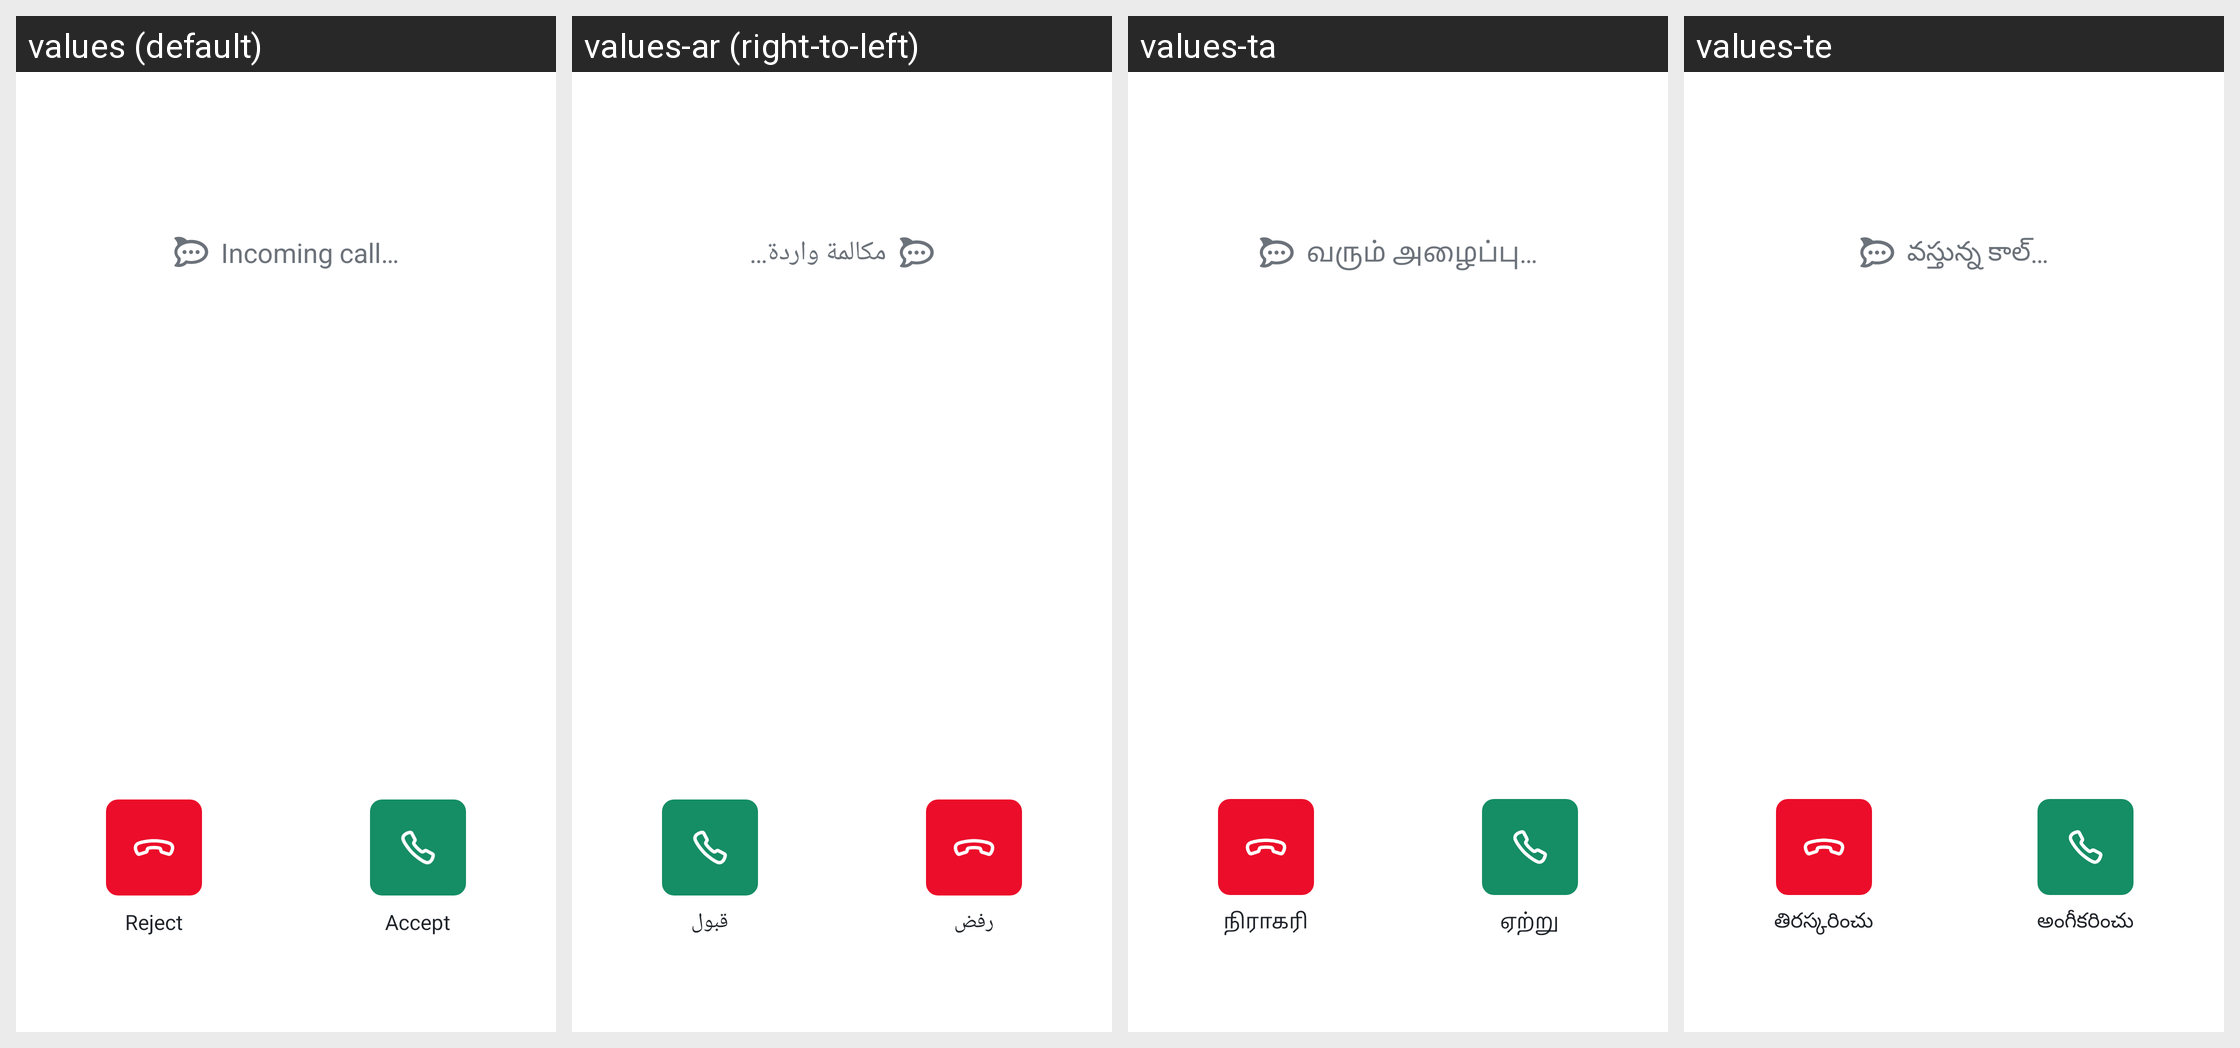

The Android screen above is rendered under several locales of the same app. Produce the string resources it draws, with the default and per-locale values.
Android screen res/layout/activity_incoming_call.xml rendered under 4 locales, left to right: values (default), values-ar (right-to-left), values-ta, values-te. Device: Nexus 5 (rendered at 1080×1920; each locale shown at half size, 540×960, under a caption strip naming it); theme Theme.IncomingCall.
Other locales in the repository, not shown: values-bn, values-cs, values-de, values-es, values-fi, values-fr, values-hi, values-hu, values-it, values-ja, values-nl, values-nn, values-no, values-pt-rBR, values-pt-rPT, values-ru, values-sl-rSI, values-sv, values-tr, values-zh-rCN, values-zh-rTW.
Strings drawn on this screen, with the default value and each locale's value (text and hints the layout hard-codes, and strings that could not be matched under every locale, appear in the picture but are not listed):

incoming_call_status
  values: Incoming call…
  values-ar: مكالمة واردة…
  values-ta: வரும் அழைப்பு…
  values-te: వస్తున్న కాల్…

incoming_call_reject
  values: Reject
  values-ar: رفض
  values-ta: நிராகரி
  values-te: తిరస్కరించు

incoming_call_accept
  values: Accept
  values-ar: قبول
  values-ta: ஏற்று
  values-te: అంగీకరించు
